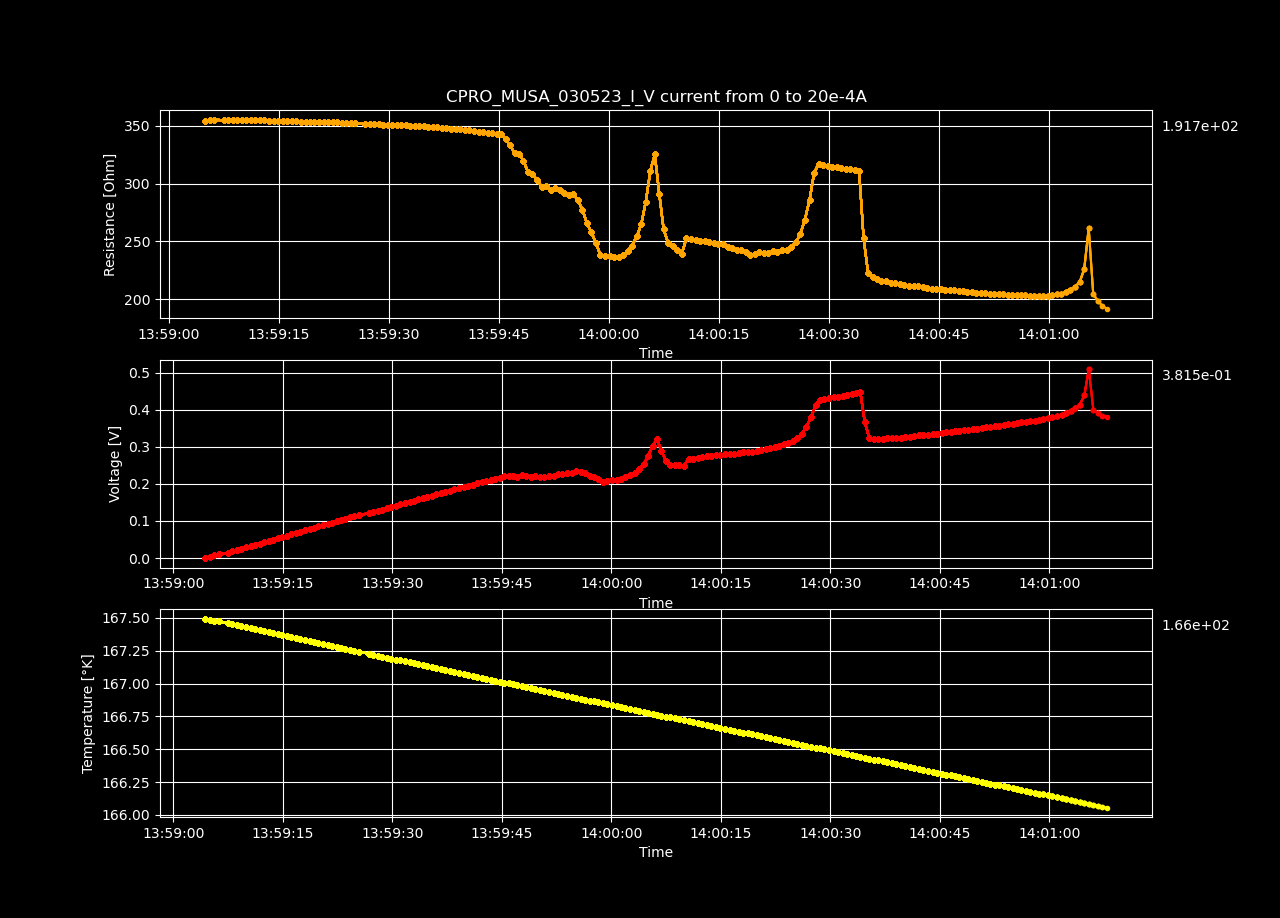

The table this chart was drawn from, first rows:
Datetime, Temperature [K], Voltage [V], Resistance [𝛀], Current Source [A], Electric Field [V/cm], Restivity [𝛀 cm], Current Density [A/cm2]
2023-05-03 13:59:04.335052, 167.5, -8.064508e-06, -inf, 0.0, -0.0002489, -inf, 0.0
2023-05-03 13:59:04.955678, 167.5, 0.003562, 354.5, 1.0050251256281408e-05, 0.11, 250, 0.0004398
2023-05-03 13:59:05.587122, 167.5, 0.007137, 355.1, 2.0100502512562815e-05, 0.2203, 250.4, 0.0008797
2023-05-03 13:59:06.213344, 167.5, 0.01071, 355.3, 3.0150753768844224e-05, 0.3306, 250.5, 0.00132
2023-05-03 13:59:07.470379, 167.5, 0.01427, 354.9, 4.020100502512563e-05, 0.4404, 250.3, 0.001759
2023-05-03 13:59:08.082112, 167.5, 0.01783, 354.8, 5.0251256281407036e-05, 0.5503, 250.2, 0.002199
2023-05-03 13:59:08.695668, 167.4, 0.02142, 355.2, 6.030150753768845e-05, 0.6611, 250.5, 0.002639
2023-05-03 13:59:09.318181, 167.4, 0.025, 355.4, 7.035175879396985e-05, 0.7716, 250.6, 0.003079
2023-05-03 13:59:09.943171, 167.4, 0.02858, 355.4, 8.040201005025126e-05, 0.882, 250.7, 0.003519
2023-05-03 13:59:10.558907, 167.4, 0.03211, 354.9, 9.045226130653267e-05, 0.9909, 250.3, 0.003959
2023-05-03 13:59:11.173629, 167.4, 0.03569, 355.2, 0.0001005, 1.102, 250.5, 0.004398
2023-05-03 13:59:11.802678, 167.4, 0.03926, 355.1, 0.0001106, 1.212, 250.5, 0.004838
2023-05-03 13:59:12.432231, 167.4, 0.04281, 355, 0.0001206, 1.321, 250.3, 0.005278
2023-05-03 13:59:13.042210, 167.4, 0.04634, 354.7, 0.0001307, 1.43, 250.2, 0.005718
2023-05-03 13:59:13.673196, 167.4, 0.04988, 354.5, 0.0001407, 1.54, 250, 0.006158
2023-05-03 13:59:14.282389, 167.4, 0.05344, 354.5, 0.0001508, 1.649, 250, 0.006598
2023-05-03 13:59:14.893192, 167.4, 0.05699, 354.4, 0.0001608, 1.759, 250, 0.007037
2023-05-03 13:59:15.521290, 167.4, 0.06052, 354.2, 0.0001709, 1.868, 249.8, 0.007477
2023-05-03 13:59:16.141284, 167.4, 0.06405, 354, 0.0001809, 1.977, 249.7, 0.007917
2023-05-03 13:59:16.747838, 167.3, 0.06759, 353.9, 0.000191, 2.086, 249.6, 0.008357
2023-05-03 13:59:17.392608, 167.3, 0.07113, 353.9, 0.000201, 2.195, 249.6, 0.008797
2023-05-03 13:59:18.038152, 167.3, 0.07462, 353.6, 0.0002111, 2.303, 249.4, 0.009237
2023-05-03 13:59:18.650949, 167.3, 0.07819, 353.6, 0.0002211, 2.413, 249.4, 0.009676
2023-05-03 13:59:19.250626, 167.3, 0.08173, 353.6, 0.0002312, 2.523, 249.4, 0.01012
2023-05-03 13:59:19.858343, 167.3, 0.08532, 353.7, 0.0002412, 2.633, 249.5, 0.01056
2023-05-03 13:59:20.472287, 167.3, 0.08887, 353.7, 0.0002513, 2.743, 249.4, 0.011
2023-05-03 13:59:21.117195, 167.3, 0.09234, 353.4, 0.0002613, 2.85, 249.2, 0.01144
2023-05-03 13:59:21.730422, 167.3, 0.09589, 353.4, 0.0002714, 2.96, 249.2, 0.01188
2023-05-03 13:59:22.340939, 167.3, 0.09944, 353.4, 0.0002814, 3.069, 249.2, 0.01232
2023-05-03 13:59:22.953320, 167.3, 0.1029, 353, 0.0002915, 3.175, 249, 0.01276
2023-05-03 13:59:23.565482, 167.3, 0.1064, 352.8, 0.0003015, 3.283, 248.8, 0.0132
2023-05-03 13:59:24.188878, 167.3, 0.1099, 352.7, 0.0003116, 3.391, 248.7, 0.01363
2023-05-03 13:59:24.796246, 167.3, 0.1134, 352.7, 0.0003216, 3.501, 248.7, 0.01407
2023-05-03 13:59:25.429195, 167.2, 0.1168, 352.3, 0.0003317, 3.606, 248.4, 0.01451
2023-05-03 13:59:26.797558, 167.2, 0.1203, 352, 0.0003417, 3.712, 248.2, 0.01495
2023-05-03 13:59:27.405640, 167.2, 0.1237, 351.7, 0.0003518, 3.819, 248.1, 0.01539
2023-05-03 13:59:28.021867, 167.2, 0.1272, 351.5, 0.0003618, 3.926, 247.9, 0.01583
2023-05-03 13:59:28.624180, 167.2, 0.1307, 351.4, 0.0003719, 4.033, 247.8, 0.01627
2023-05-03 13:59:29.250722, 167.2, 0.1341, 351.1, 0.0003819, 4.139, 247.6, 0.01671
2023-05-03 13:59:29.874881, 167.2, 0.1376, 351.1, 0.000392, 4.247, 247.6, 0.01715
2023-05-03 13:59:30.491268, 167.2, 0.1411, 350.9, 0.000402, 4.354, 247.5, 0.01759
2023-05-03 13:59:31.097510, 167.2, 0.1446, 350.9, 0.0004121, 4.462, 247.4, 0.01803
2023-05-03 13:59:31.724412, 167.2, 0.148, 350.7, 0.0004221, 4.569, 247.3, 0.01847
2023-05-03 13:59:32.347505, 167.2, 0.1514, 350.4, 0.0004322, 4.674, 247.1, 0.01891
2023-05-03 13:59:32.954400, 167.2, 0.1549, 350.3, 0.0004422, 4.781, 247.1, 0.01935
2023-05-03 13:59:33.557166, 167.1, 0.1583, 350, 0.0004523, 4.886, 246.8, 0.01979
2023-05-03 13:59:34.170639, 167.1, 0.1617, 349.8, 0.0004623, 4.991, 246.7, 0.02023
2023-05-03 13:59:34.778712, 167.1, 0.1652, 349.6, 0.0004724, 5.098, 246.6, 0.02067
2023-05-03 13:59:35.385866, 167.1, 0.1686, 349.5, 0.0004824, 5.203, 246.5, 0.02111
2023-05-03 13:59:36.010034, 167.1, 0.172, 349.2, 0.0004925, 5.308, 246.3, 0.02155
2023-05-03 13:59:36.617811, 167.1, 0.1753, 348.9, 0.0005025, 5.412, 246.1, 0.02199
2023-05-03 13:59:37.244804, 167.1, 0.1786, 348.5, 0.0005126, 5.513, 245.7, 0.02243
2023-05-03 13:59:37.859492, 167.1, 0.1819, 348, 0.0005226, 5.614, 245.5, 0.02287
2023-05-03 13:59:38.483506, 167.1, 0.1852, 347.7, 0.0005327, 5.717, 245.2, 0.02331
2023-05-03 13:59:39.101807, 167.1, 0.1885, 347.3, 0.0005427, 5.818, 245, 0.02375
2023-05-03 13:59:39.754004, 167.1, 0.1918, 346.9, 0.0005528, 5.919, 244.7, 0.02419
2023-05-03 13:59:40.356177, 167.1, 0.195, 346.5, 0.0005628, 6.02, 244.4, 0.02463
2023-05-03 13:59:40.983702, 167.1, 0.1983, 346.2, 0.0005729, 6.122, 244.2, 0.02507
2023-05-03 13:59:41.619384, 167.1, 0.2014, 345.5, 0.0005829, 6.217, 243.7, 0.02551
2023-05-03 13:59:42.232075, 167, 0.2046, 345, 0.000593, 6.314, 243.3, 0.02595
... 140 more rows
